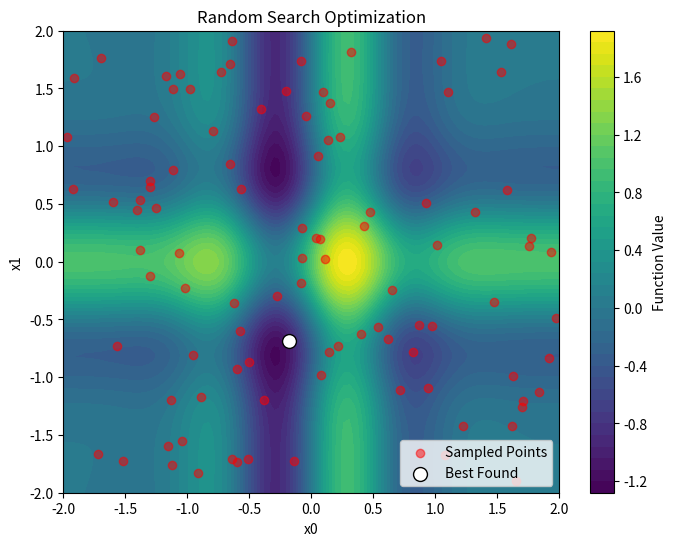

The script that saved this image:
import numpy as np
import matplotlib.pyplot as plt

# Define a sample objective function (2D function)
def sample_function(x):
    return np.sin(5 * x[0]) * (1 - np.tanh(x[0] ** 2)) + np.cos(3 * x[1]) * (1 - np.tanh(x[1] ** 2))

# Random search function (as defined earlier)
def Random_search(f, n_p, bounds_rs, iter_rs):
    localx   = np.zeros((n_p,iter_rs))  # Store sampled points
    localval = np.zeros((iter_rs))      # Store function values
    bounds_range = bounds_rs[:,1] - bounds_rs[:,0]
    bounds_bias  = bounds_rs[:,0]

    for sample_i in range(iter_rs):
        x_trial = np.random.uniform(0, 1, n_p)*bounds_range + bounds_bias  # Random sampling
        localx[:,sample_i] = x_trial
        localval[sample_i] = f(x_trial)  # Evaluate function

    minindex = np.argmin(localval)
    f_b      = localval[minindex]
    x_b      = localx[:,minindex]

    return f_b, x_b, localx, localval

# Define bounds for the search space
bounds_rs = np.array([[-2, 2], [-2, 2]])  # Search space for x0 and x1
iter_rs = 100  # Number of random samples
n_p = 2  # Two parameters

# Perform random search
best_f, best_x, sampled_x, sampled_f = Random_search(sample_function, n_p, bounds_rs, iter_rs)

# Plot results
fig, ax = plt.subplots(figsize=(8, 6))

# Generate a grid for visualization
x0_vals = np.linspace(bounds_rs[0, 0], bounds_rs[0, 1], 100)
x1_vals = np.linspace(bounds_rs[1, 0], bounds_rs[1, 1], 100)
X0, X1 = np.meshgrid(x0_vals, x1_vals)
Z = np.array([[sample_function([x0, x1]) for x0 in x0_vals] for x1 in x1_vals])

# Contour plot of the function
contour = ax.contourf(X0, X1, Z, levels=50, cmap="viridis")
plt.colorbar(contour, ax=ax, label="Function Value")

# Plot sampled points
ax.scatter(sampled_x[0, :], sampled_x[1, :], color='red', alpha=0.5, label="Sampled Points")

# Highlight the best point found
ax.scatter(best_x[0], best_x[1], color='white', edgecolors='black', s=100, label="Best Found")

ax.set_xlabel("x0")
ax.set_ylabel("x1")
ax.set_title("Random Search Optimization")
ax.legend()
plt.show()